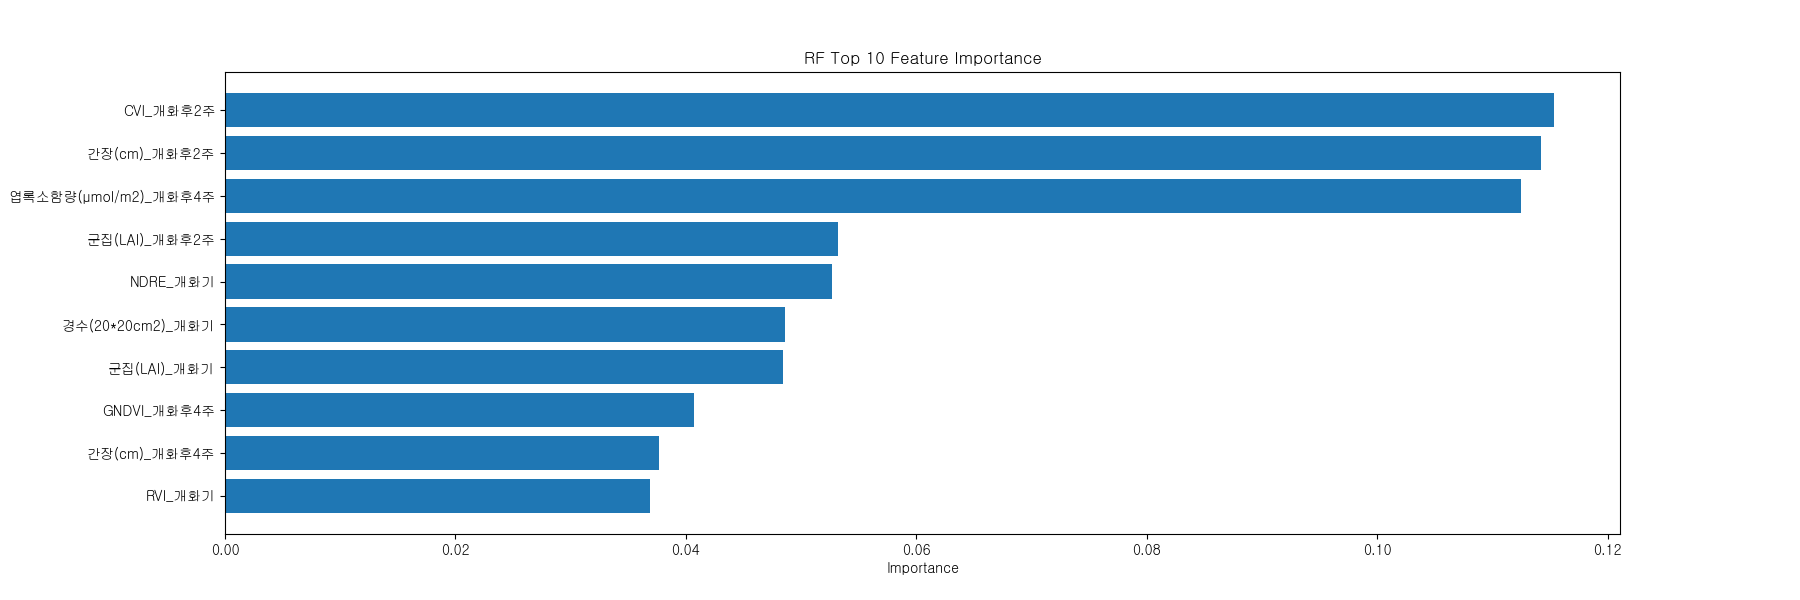

The file beside this chart, header and first rows:
Feature, Importance
GNDVI_개화기, 0.002048
수장(cm)_개화후4주, 0.003401
NDRE_개화후2주, 0.00482
군집(LAI)_개화후4주, 0.006181
NDVI_개화기, 0.006632
1수영화수_개화기, 0.007332
수장(cm)_개화기, 0.007385
수장(cm)_개화후2주, 0.007656
NDVI_개화후2주, 0.01033
CVI_개화후4주, 0.01168
RVI_개화후4주, 0.0125
RVI_개화후2주, 0.01419
간장(cm)_개화기, 0.01572
경수(20*20cm2)_개화후4주, 0.01607
엽록소함량(µmol/m2)_개화후2주, 0.01834
경수(1*1m2)_개화후4주, 0.01893
엽록소함량(µmol/m2)_개화기, 0.01986
CVI_개화기, 0.02731
경수(1*1m2)_개화후2주, 0.03109
NDRE_개화후4주, 0.03138
NDVI_개화후4주, 0.0315
GNDVI_개화후2주, 0.03549
RVI_개화기, 0.03684
간장(cm)_개화후4주, 0.03769
GNDVI_개화후4주, 0.0407
군집(LAI)_개화기, 0.04841
경수(20*20cm2)_개화기, 0.04858
NDRE_개화기, 0.05266
군집(LAI)_개화후2주, 0.05324
엽록소함량(µmol/m2)_개화후4주, 0.1125
간장(cm)_개화후2주, 0.1142
CVI_개화후2주, 0.1153
